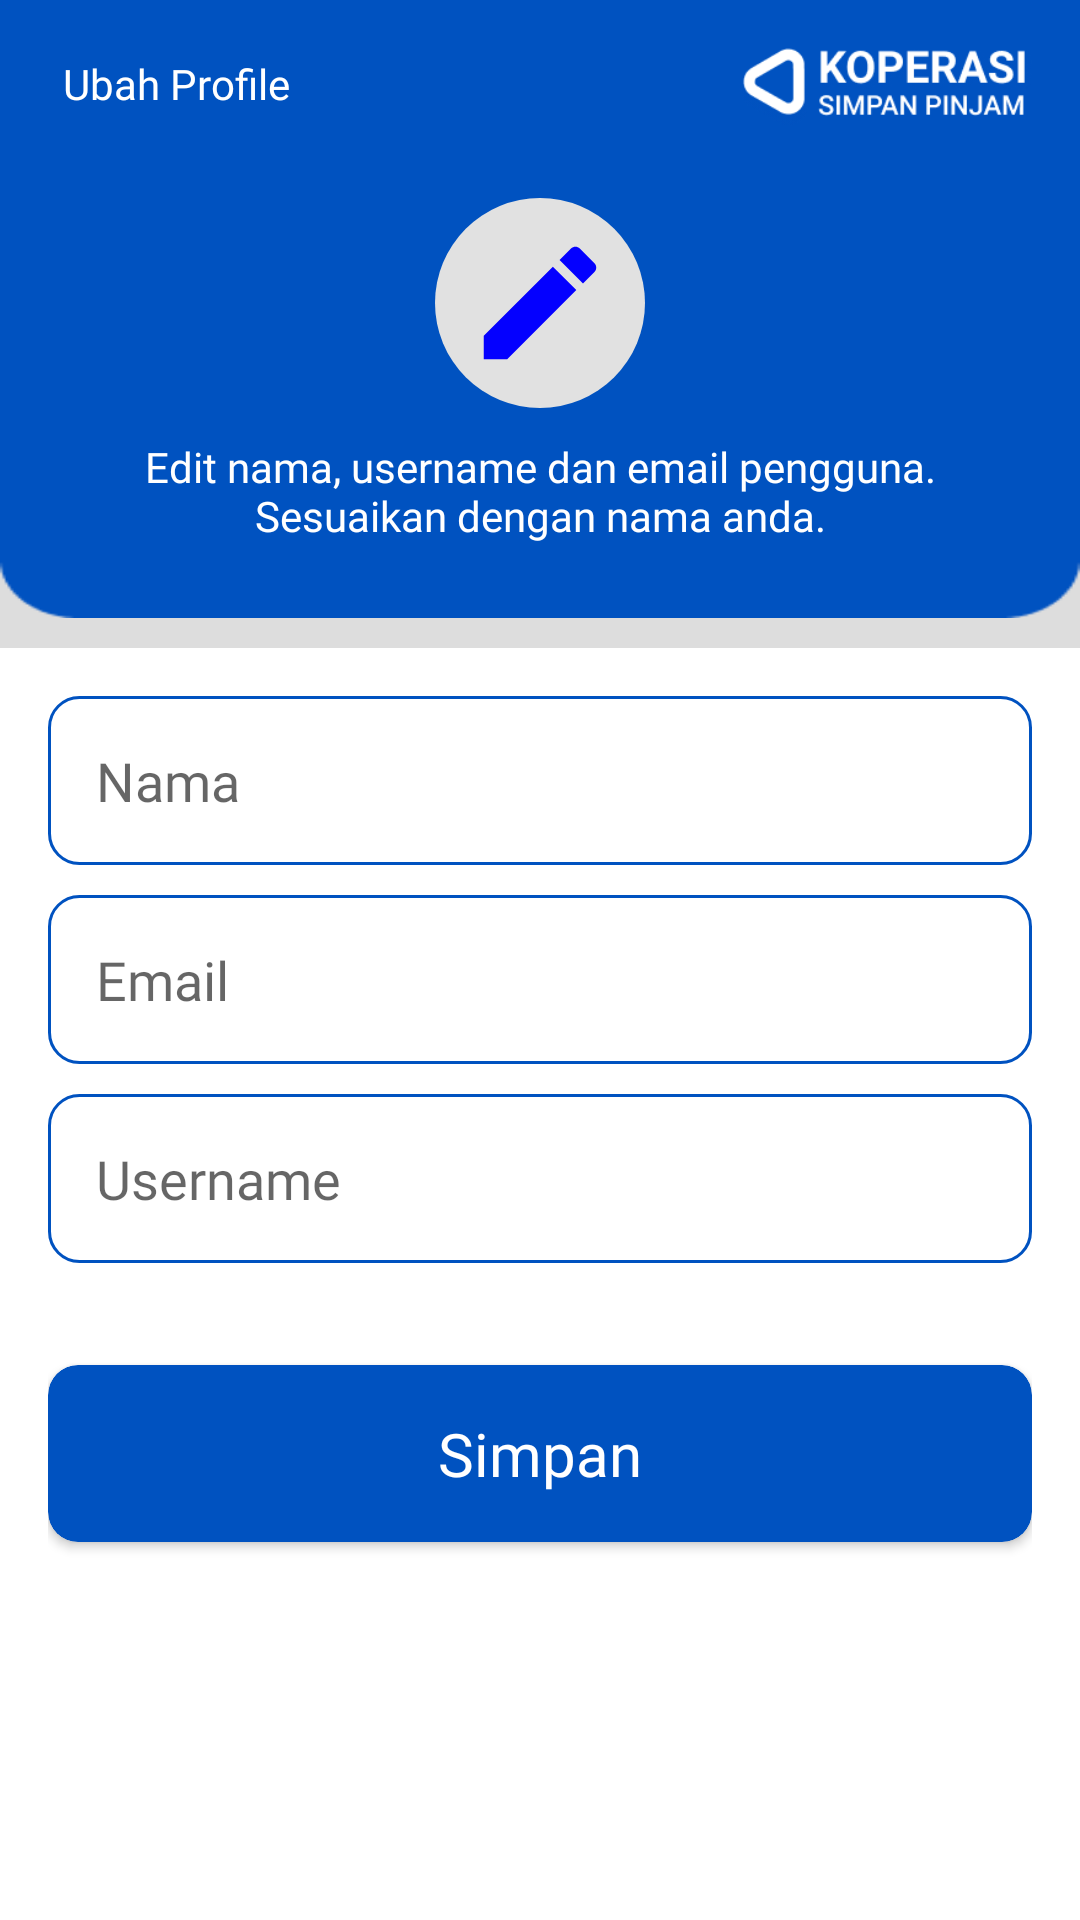

Write the Android layout XML for this screen, with the resource values it uses.
<!-- AndroidManifest.xml: application theme Theme.KoperasiSimpanPinjam -->
<!-- res/layout/fragment_ubahnama.xml -->
<?xml version="1.0" encoding="utf-8"?>
<RelativeLayout xmlns:android="http://schemas.android.com/apk/res/android"
    xmlns:app="http://schemas.android.com/apk/res-auto"
    android:layout_width="match_parent"
    android:layout_height="match_parent"
    android:background="#DDDDDD">

    <androidx.appcompat.widget.Toolbar
        android:id="@+id/top"
        android:layout_width="match_parent"
        android:layout_height="wrap_content"
        android:background="@color/purple_700">

        <RelativeLayout
            android:layout_width="match_parent"
            android:layout_height="wrap_content"
            android:layout_marginEnd="16dp">

            <ImageView
                android:id="@+id/btn_kembali"
                android:layout_width="wrap_content"
                android:layout_height="wrap_content"
                android:layout_centerVertical="true"
                android:background="?android:attr/selectableItemBackground"
                android:clickable="true"
                android:focusable="true"
                android:src="@drawable/ic_arrow_back_white" />

            <TextView
                android:layout_width="wrap_content"
                android:layout_height="wrap_content"
                android:layout_centerVertical="true"
                android:layout_marginStart="5dp"
                android:layout_toEndOf="@id/btn_kembali"
                android:fontFamily="@font/roboto_medium"
                android:text="Ubah Profile"
                android:textColor="@color/white"
                android:textSize="14sp" />

            <ImageView
                android:layout_width="100dp"
                android:layout_height="50dp"
                android:layout_alignParentEnd="true"
                android:src="@drawable/logo_app" />
        </RelativeLayout>
    </androidx.appcompat.widget.Toolbar>

    <TextView
        android:id="@+id/id_m"
        android:layout_width="wrap_content"
        android:layout_height="wrap_content"
        android:visibility="gone" />

    <RelativeLayout
        android:id="@+id/top2"
        android:layout_width="match_parent"
        android:layout_height="150dp"
        android:layout_below="@id/top"
        android:background="@drawable/bg_menu" />

    <LinearLayout
        android:id="@+id/top3"
        android:layout_width="match_parent"
        android:layout_height="wrap_content"
        android:layout_below="@id/top"
        android:layout_marginStart="16dp"
        android:layout_marginTop="10dp"
        android:layout_marginEnd="16dp"
        android:gravity="center"
        android:orientation="vertical">

        <ImageView
            android:id="@+id/img_user"
            android:layout_width="70dp"
            android:layout_height="70dp"
            android:background="@drawable/circle"
            android:padding="10dp"
            android:src="@drawable/ic_baseline_create_24" />

        <TextView
            android:layout_width="300dp"
            android:layout_height="wrap_content"
            android:layout_marginTop="10dp"
            android:fontFamily="@font/roboto_medium"
            android:text="Edit nama, username dan email pengguna. Sesuaikan dengan nama anda."
            android:textAlignment="center"
            android:textColor="@color/white"
            android:textSize="14sp" />

    </LinearLayout>

    <LinearLayout
        android:layout_width="match_parent"
        android:layout_height="match_parent"
        android:layout_below="@id/top2"
        android:layout_marginTop="10dp"
        android:background="@color/white"
        android:orientation="vertical"
        android:padding="16dp">

        <EditText
            android:id="@+id/edt_nama"
            android:layout_width="match_parent"
            android:layout_height="wrap_content"
            android:layout_marginBottom="10dp"
            android:background="@drawable/bg_input_teks"
            android:fontFamily="@font/roboto_medium"
            android:hint="@string/nama"
            android:inputType="textCapSentences"
            android:padding="16dp" />

        <EditText
            android:id="@+id/edt_email"
            android:layout_width="match_parent"
            android:layout_height="wrap_content"
            android:layout_marginBottom="10dp"
            android:background="@drawable/bg_input_teks"
            android:fontFamily="@font/roboto_medium"
            android:hint="@string/email"
            android:inputType="textEmailAddress"
            android:padding="16dp" />

        <EditText
            android:id="@+id/edt_username"
            android:layout_width="match_parent"
            android:layout_height="wrap_content"
            android:layout_marginBottom="10dp"
            android:background="@drawable/bg_input_teks"
            android:fontFamily="@font/roboto_medium"
            android:hint="@string/username"
            android:inputType="text"
            android:padding="16dp" />

        <androidx.cardview.widget.CardView
            android:id="@+id/btn_simpan"
            android:layout_width="match_parent"
            android:layout_height="wrap_content"
            android:layout_marginTop="24dp"
            app:cardBackgroundColor="@color/purple_700"
            app:cardCornerRadius="10dp">

            <LinearLayout
                android:layout_width="match_parent"
                android:layout_height="wrap_content"
                android:gravity="center"
                android:orientation="vertical"
                android:padding="16dp">

                <TextView
                    android:layout_width="wrap_content"
                    android:layout_height="wrap_content"
                    android:fontFamily="@font/roboto_black"
                    android:text="@string/simpan"
                    android:textColor="@color/white"
                    android:textSize="20sp" />
            </LinearLayout>
        </androidx.cardview.widget.CardView>

    </LinearLayout>
</RelativeLayout>
<!-- resources referenced by this layout -->
<resources>
  <color name="purple_700">#0052C0</color>
  <color name="white">#FFFFFFFF</color>
  <!-- drawable bg_input_teks (drawable) -->
  <?xml version="1.0" encoding="utf-8"?>
  <shape xmlns:android="http://schemas.android.com/apk/res/android">
  
      <stroke
          android:width="1dp"
          android:color="@color/purple_700" />
      <solid android:color="@color/white" />
      <corners android:radius="10dp" />
  </shape>
  <!-- drawable bg_menu: png bitmap (drawable, 1432 bytes) -->
  <!-- drawable circle (drawable) -->
  <?xml version="1.0" encoding="utf-8"?>
  <shape xmlns:android="http://schemas.android.com/apk/res/android">
  
      <corners android:radius="120dp" />
      <solid android:color="#E1E1E1" />
  </shape>
  <!-- drawable ic_baseline_create_24 (drawable) -->
  <vector android:height="24dp" android:tint="#0400FF"
      android:viewportHeight="24" android:viewportWidth="24"
      android:width="24dp" xmlns:android="http://schemas.android.com/apk/res/android">
      <path android:fillColor="@android:color/white" android:pathData="M3,17.25V21h3.75L17.81,9.94l-3.75,-3.75L3,17.25zM20.71,7.04c0.39,-0.39 0.39,-1.02 0,-1.41l-2.34,-2.34c-0.39,-0.39 -1.02,-0.39 -1.41,0l-1.83,1.83 3.75,3.75 1.83,-1.83z"/>
  </vector>
  <!-- drawable logo_app: png bitmap (drawable, 16396 bytes) -->
  <string name="email">Email</string>
  <string name="nama">Nama</string>
  <string name="simpan">Simpan</string>
  <string name="username">Username</string>
  <style name="Theme.KoperasiSimpanPinjam" parent="Theme.MaterialComponents.Light.NoActionBar">
          
          <item name="colorPrimary">@color/purple_700</item>
          <item name="colorPrimaryVariant">@color/purple_700</item>
          <item name="colorOnPrimary">@color/white</item>
          
          <item name="colorSecondary">@color/teal_200</item>
          <item name="colorSecondaryVariant">@color/teal_700</item>
          <item name="colorOnSecondary">@color/black</item>
          
          <item name="android:statusBarColor" tools:targetApi="l">?attr/colorPrimaryVariant</item>
          
      </style>
  <color name="teal_200">#FF03DAC5</color>
  <color name="teal_700">#FF018786</color>
  <color name="black">#FF000000</color>
</resources>
